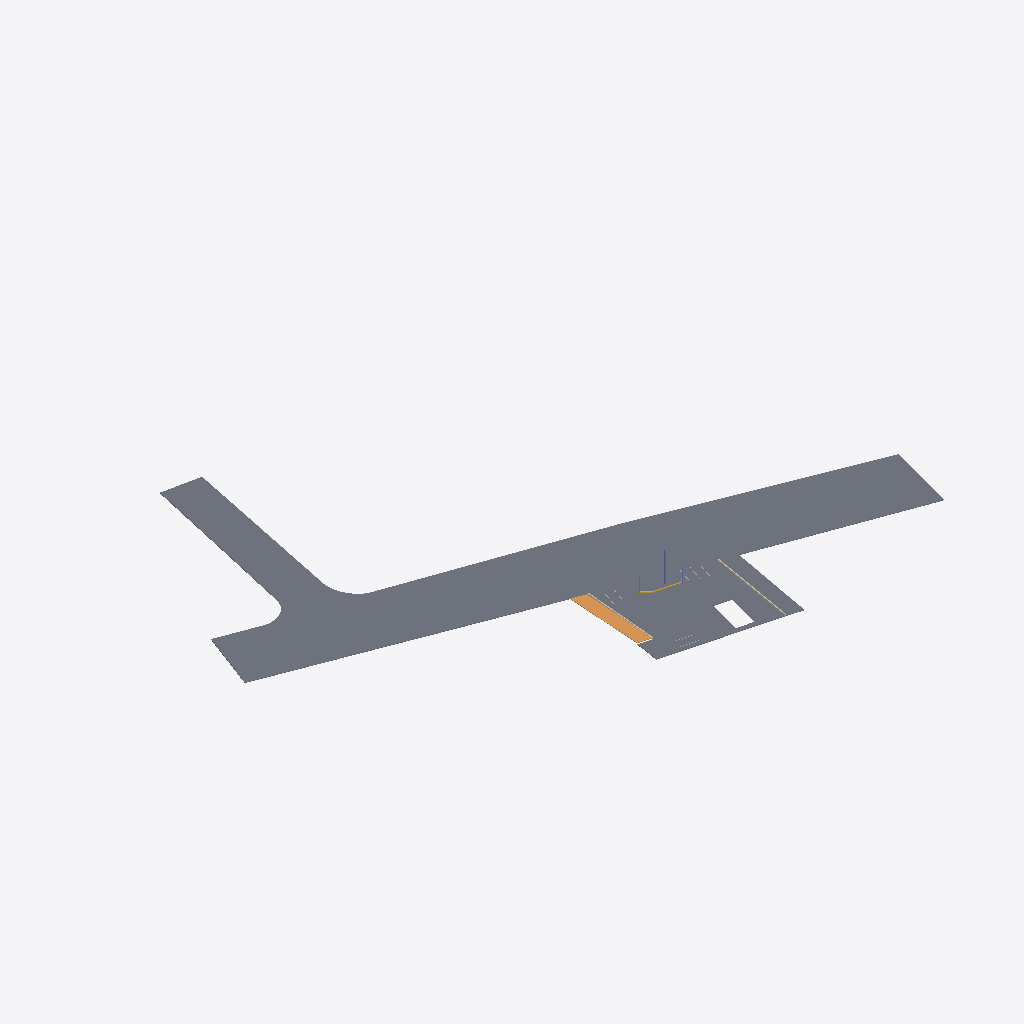
Isometric view of an IFC building model (IFC-SPF (STEP), schema IFC2X3, length unit millimetre), seen from the south-west, elements coloured by IFC class: 2 slabs (grey), 2 walls (beige), 1 ramp (orange), 1 stair (yellow), 1 column (violet).
Extent 162.4 m × 131.2 m × 12.1 m (x, y, z). Storeys (5): Street level at 0.00 m; Grond floor at 0.45 m; First floor at 4.85 m; Roof floor at 8.95 m; Roof at 12.25 m. Elements (16): 7 IfcBuildingElementProxy, 3 IfcColumn, 2 IfcSlab, 2 IfcWallStandardCase, 1 IfcRamp, 1 IfcStair.

HEADER;
FILE_DESCRIPTION(('ViewDefinition [CoordinationView_V2.0]'),'2;1');
FILE_NAME('0001','2021-11-21T06:45:25',(''),(''),'The EXPRESS Data Manager Version 5.02.0100.07 : ','21.0.0.383 - Exporter 21.0.0.383 - Alternate UI ','');
FILE_SCHEMA(('IFC2X3'));
ENDSEC;
DATA;
#120=IFCPROJECT('0a3v3dJi10mxIqGCSrYdxN',#41,'0001',$,$,'Project Name','Project Status',(#112),#107);
#167=IFCSITE('0a3v3dJi10mxIqGCSrYdxL',#41,'Default',$,$,#166,$,$,.ELEMENT.,(42,21,31,181945),(-71,-3,-24,-263305),0.0,$,$);
#130=IFCBUILDING('0a3v3dJi10mxIqGCSrYdxM',#41,'',$,$,#32,$,'',.ELEMENT.,$,$,#126);
#139=IFCBUILDINGSTOREY('0a3v3dJi10mxIqGCVATO0G',#41,'Street level',$,'Level:8mm Head',#137,$,'Street level',.ELEMENT.,0.0);
#145=IFCBUILDINGSTOREY('0a3v3dJi10mxIqGCVASCqx',#41,'Grond floor',$,'Level:8mm Head',#144,$,'Grond floor',.ELEMENT.,450.0);
#151=IFCBUILDINGSTOREY('0a3v3dJi10mxIqGCVATOEH',#41,'First floor',$,'Level:8mm Head',#150,$,'First floor',.ELEMENT.,4850.0);
#157=IFCBUILDINGSTOREY('0a3v3dJi10mxIqGCVASCl3',#41,'Roof floor',$,'Level:8mm Head',#156,$,'Roof floor',.ELEMENT.,8950.0);
#163=IFCBUILDINGSTOREY('0a3v3dJi10mxIqGCVASD4d',#41,'Roof',$,'Level:8mm Head',#162,$,'Roof',.ELEMENT.,12250.0000000003);
#663=IFCSLAB('0ZRQUHwuv8SOaxY18jH6Nj',#41,'Floor:Street:348398',$,'Floor:Street',#397,#661,'348398',.FLOOR.);
#246=IFCSLAB('0ZRQUHwuv8SOaxY18jH6Mu',#41,'Floor:Generic 150mm - Filled:348347',$,'Floor:Generic 150mm - Filled',#185,#242,'348347',.FLOOR.);
#270503=IFCRAMP('1a4rX7oO92KvTbFQs2wfqs',#41,'Ramp:Ramp 1:471387',$,'Ramp:Ramp 1',#270496,#270498,'471387',.NOTDEFINED.);
#523123=IFCWALLSTANDARDCASE('2cqpA3Ub16Ex8H$4a3QA8u',#41,'Basic Wall:Generic - 300mm:519060',$,'Basic Wall:Generic - 300mm',#523103,#523121,'519060');
#270549=IFCWALLSTANDARDCASE('29w45MKkv9yu3UjOOOyCma',#41,'Basic Wall:Generic - 300mm:471837',$,'Basic Wall:Generic - 300mm',#270529,#270547,'471837');
#658947=IFCSTAIR('2lWrGK6Aj43QEHo8Gwf52A',#41,'Assembled Stair:Stair:571581',$,'Assembled Stair:190mm max riser 250mm going',#658946,$,'571581',.STRAIGHT_RUN_STAIR.);
#619887=IFCCOLUMN('0PfeWE7Aj7GBHCsLa67379',#41,'UC-Universal Columns-Column:UC305x305x97:552739',$,'UC-Universal Columns-Column:UC305x305x97',#619886,#619879,'552739');
ENDSEC;
